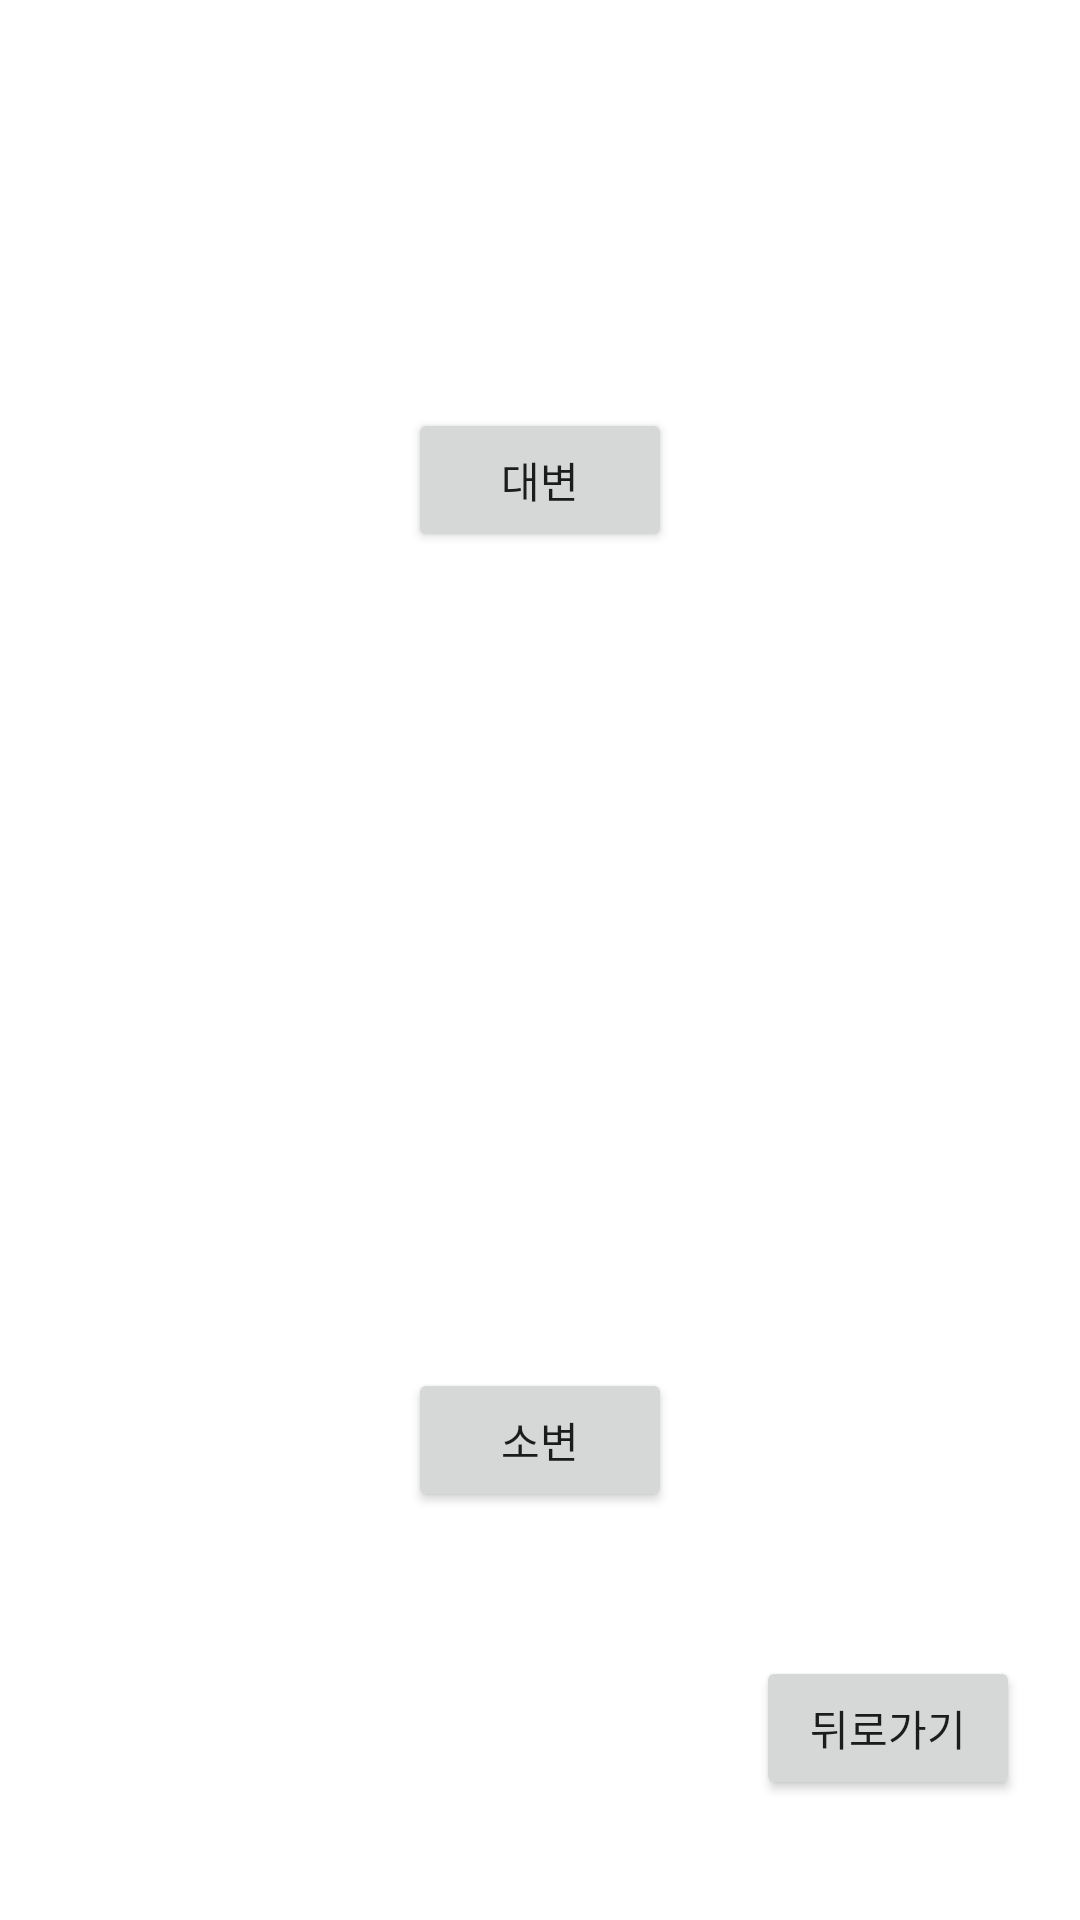

Layout XML and referenced resources for this Android screen:
<!-- AndroidManifest.xml: application theme Theme.Capston_Design -->
<!-- res/layout/room3.xml -->
<?xml version="1.0" encoding="utf-8"?>
<LinearLayout xmlns:android="http://schemas.android.com/apk/res/android"
    xmlns:app="http://schemas.android.com/apk/res-auto"
    android:layout_width="match_parent"
    android:layout_height="match_parent"
    android:orientation="vertical"
    android:baselineAligned="false">

    <RelativeLayout
        android:layout_width="match_parent"
        android:layout_height="match_parent"
        android:layout_weight="1">

        <Button
            android:id="@+id/btn1"
            android:text="@string/Big"
            android:layout_width="wrap_content"
            android:layout_height="wrap_content"
            android:layout_centerInParent="true"/>


    </RelativeLayout>

    <RelativeLayout
        android:layout_width="match_parent"
        android:layout_height="match_parent"
        android:layout_weight="1">

        <Button
            android:id="@+id/btn2"
            android:layout_width="wrap_content"
            android:layout_height="wrap_content"
            android:layout_centerInParent="true"
            android:text="@string/Small" />

        <Button
            android:id="@+id/btn3"
            android:text="@string/Back"
            android:layout_width="wrap_content"
            android:layout_height="wrap_content"
            android:layout_alignParentEnd="true"
            android:layout_alignParentBottom="true"
            android:layout_marginEnd="20dp"
            android:layout_marginBottom="40dp"/>

    </RelativeLayout>


</LinearLayout>
<!-- resources referenced by this layout -->
<resources>
  <string name="Back">뒤로가기</string>
  <string name="Big">대변</string>
  <string name="Small">소변</string>
  <style name="Theme.Capston_Design" parent="Theme.MaterialComponents.DayNight.DarkActionBar">
          
          <item name="colorPrimary">@color/purple_500</item>
          <item name="colorPrimaryVariant">@color/purple_700</item>
          <item name="colorOnPrimary">@color/white</item>
          
          <item name="colorSecondary">@color/teal_200</item>
          <item name="colorSecondaryVariant">@color/teal_700</item>
          <item name="colorOnSecondary">@color/black</item>
          
          <item name="android:statusBarColor" tools:targetApi="l">?attr/colorPrimaryVariant</item>
          
      </style>
  <!-- not gathered from this repository: default colours our renderer supplied (Android Studio template values) -->
  <color name="purple_500">#FF6200EE</color>
  <color name="purple_700">#FF3700B3</color>
  <color name="teal_200">#FF03DAC5</color>
  <color name="teal_700">#FF018786</color>
  <color name="black">#FF000000</color>
  <color name="white">#FFFFFFFF</color>
</resources>
